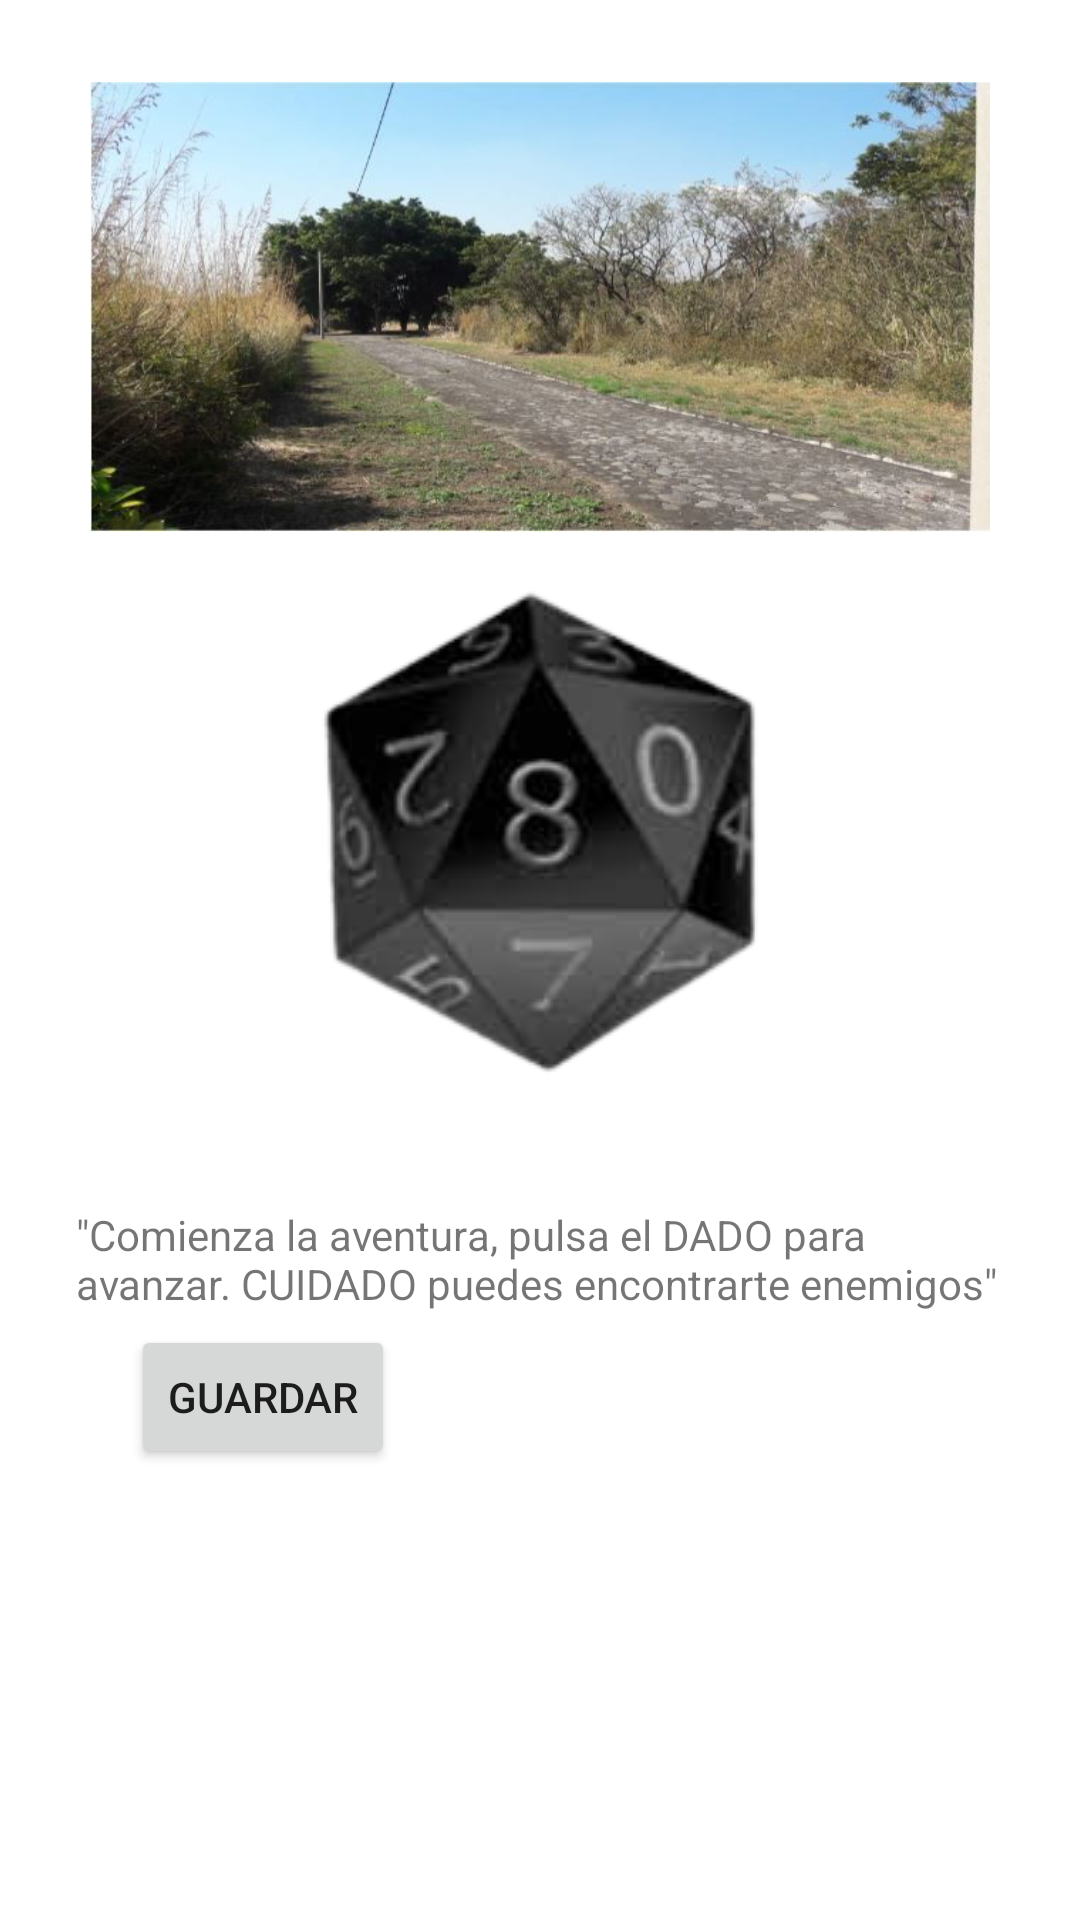

Write the Android layout XML for this screen, with the resource values it uses.
<!-- AndroidManifest.xml: application theme Theme.Ejercicio_13_Combatee -->
<!-- res/layout/activity_main_2.xml -->
<?xml version="1.0" encoding="utf-8"?>
<androidx.constraintlayout.widget.ConstraintLayout xmlns:android="http://schemas.android.com/apk/res/android"
    xmlns:app="http://schemas.android.com/apk/res-auto"
    xmlns:tools="http://schemas.android.com/tools"
    android:layout_width="match_parent"
    android:layout_height="match_parent"
    tools:context=".MainActivity_2">

    <ImageView
        android:id="@+id/imageView"
        android:layout_width="300dp"
        android:layout_height="150dp"
        android:layout_marginTop="28dp"
        android:background="@drawable/paisaje"
        app:layout_constraintBottom_toTopOf="@+id/guideline2"
        app:layout_constraintEnd_toEndOf="parent"
        app:layout_constraintHorizontal_bias="0.498"
        app:layout_constraintStart_toStartOf="parent"
        app:layout_constraintTop_toTopOf="parent"
        app:layout_constraintVertical_bias="0.176" />

    <androidx.constraintlayout.widget.Guideline
        android:id="@+id/guideline2"
        android:layout_width="wrap_content"
        android:layout_height="wrap_content"
        android:orientation="horizontal"
        app:layout_constraintGuide_begin="173dp" />

    <ImageButton
        android:id="@+id/dado"
        android:layout_width="wrap_content"
        android:layout_height="wrap_content"
        android:layout_marginTop="24dp"
        android:background="@drawable/dado2"
        app:layout_constraintBottom_toBottomOf="parent"
        app:layout_constraintEnd_toEndOf="parent"
        app:layout_constraintHorizontal_bias="0.498"
        app:layout_constraintStart_toStartOf="parent"
        app:layout_constraintTop_toTopOf="@+id/guideline2"
        app:layout_constraintVertical_bias="0.0" />

    <TextView
        android:id="@+id/textView"
        android:layout_width="309dp"
        android:layout_height="63dp"
        android:layout_marginTop="24dp"
        android:text="&quot;Comienza la aventura, pulsa el DADO para avanzar. CUIDADO puedes encontrarte enemigos&quot; "
        app:layout_constraintBottom_toBottomOf="parent"
        app:layout_constraintEnd_toEndOf="parent"
        app:layout_constraintHorizontal_bias="0.498"
        app:layout_constraintStart_toStartOf="parent"
        app:layout_constraintTop_toBottomOf="@+id/dado"
        app:layout_constraintVertical_bias="0.074" />

    <Button
        android:id="@+id/guardar"
        android:layout_width="wrap_content"
        android:layout_height="wrap_content"
        android:text="Guardar"
        app:layout_constraintBottom_toBottomOf="parent"
        app:layout_constraintEnd_toEndOf="parent"
        app:layout_constraintHorizontal_bias="0.16"
        app:layout_constraintStart_toStartOf="parent"
        app:layout_constraintTop_toTopOf="parent"
        app:layout_constraintVertical_bias="0.746" />
</androidx.constraintlayout.widget.ConstraintLayout>
<!-- resources referenced by this layout -->
<resources>
  <!-- drawable dado2: png bitmap (drawable, 23313 bytes) -->
  <!-- drawable paisaje: jpg bitmap (drawable, 52086 bytes) -->
  <style name="Theme.Ejercicio_13_Combatee" parent="Theme.MaterialComponents.DayNight.DarkActionBar">
          
          <item name="colorPrimary">@color/purple_500</item>
          <item name="colorPrimaryVariant">@color/purple_700</item>
          <item name="colorOnPrimary">@color/white</item>
          
          <item name="colorSecondary">@color/teal_200</item>
          <item name="colorSecondaryVariant">@color/teal_700</item>
          <item name="colorOnSecondary">@color/black</item>
          
          <item name="android:statusBarColor">?attr/colorPrimaryVariant</item>
          
      </style>
  <color name="purple_500">#FF6200EE</color>
  <color name="purple_700">#FF3700B3</color>
  <color name="white">#FFFFFFFF</color>
  <color name="teal_200">#FF03DAC5</color>
  <color name="teal_700">#FF018786</color>
  <color name="black">#FF000000</color>
</resources>
